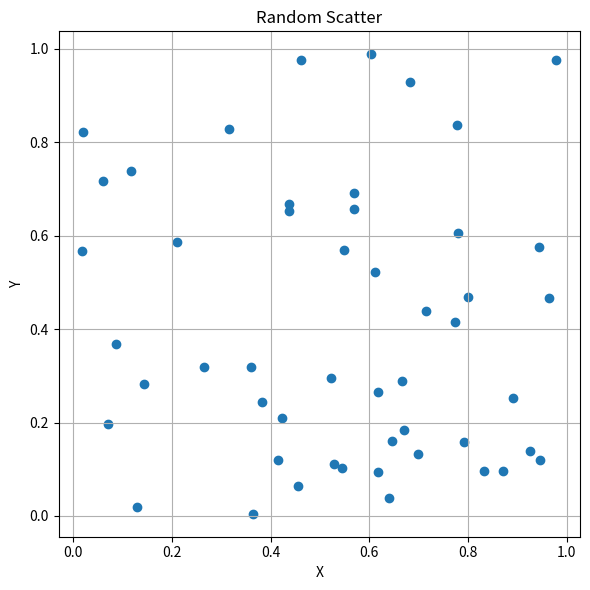

This chart was generated by the following Python code:
#code:4 ExploringRelationships.py scatter_plot.py
import numpy as np
import matplotlib.pyplot as plt

np.random.seed(0)
x = np.random.rand(50)
y = np.random.rand(50)

plt.figure(figsize=(6, 6))
plt.scatter(x, y)
plt.title('Random Scatter')
plt.xlabel('X')
plt.ylabel('Y')
plt.grid(True)
plt.tight_layout()
plt.show()
